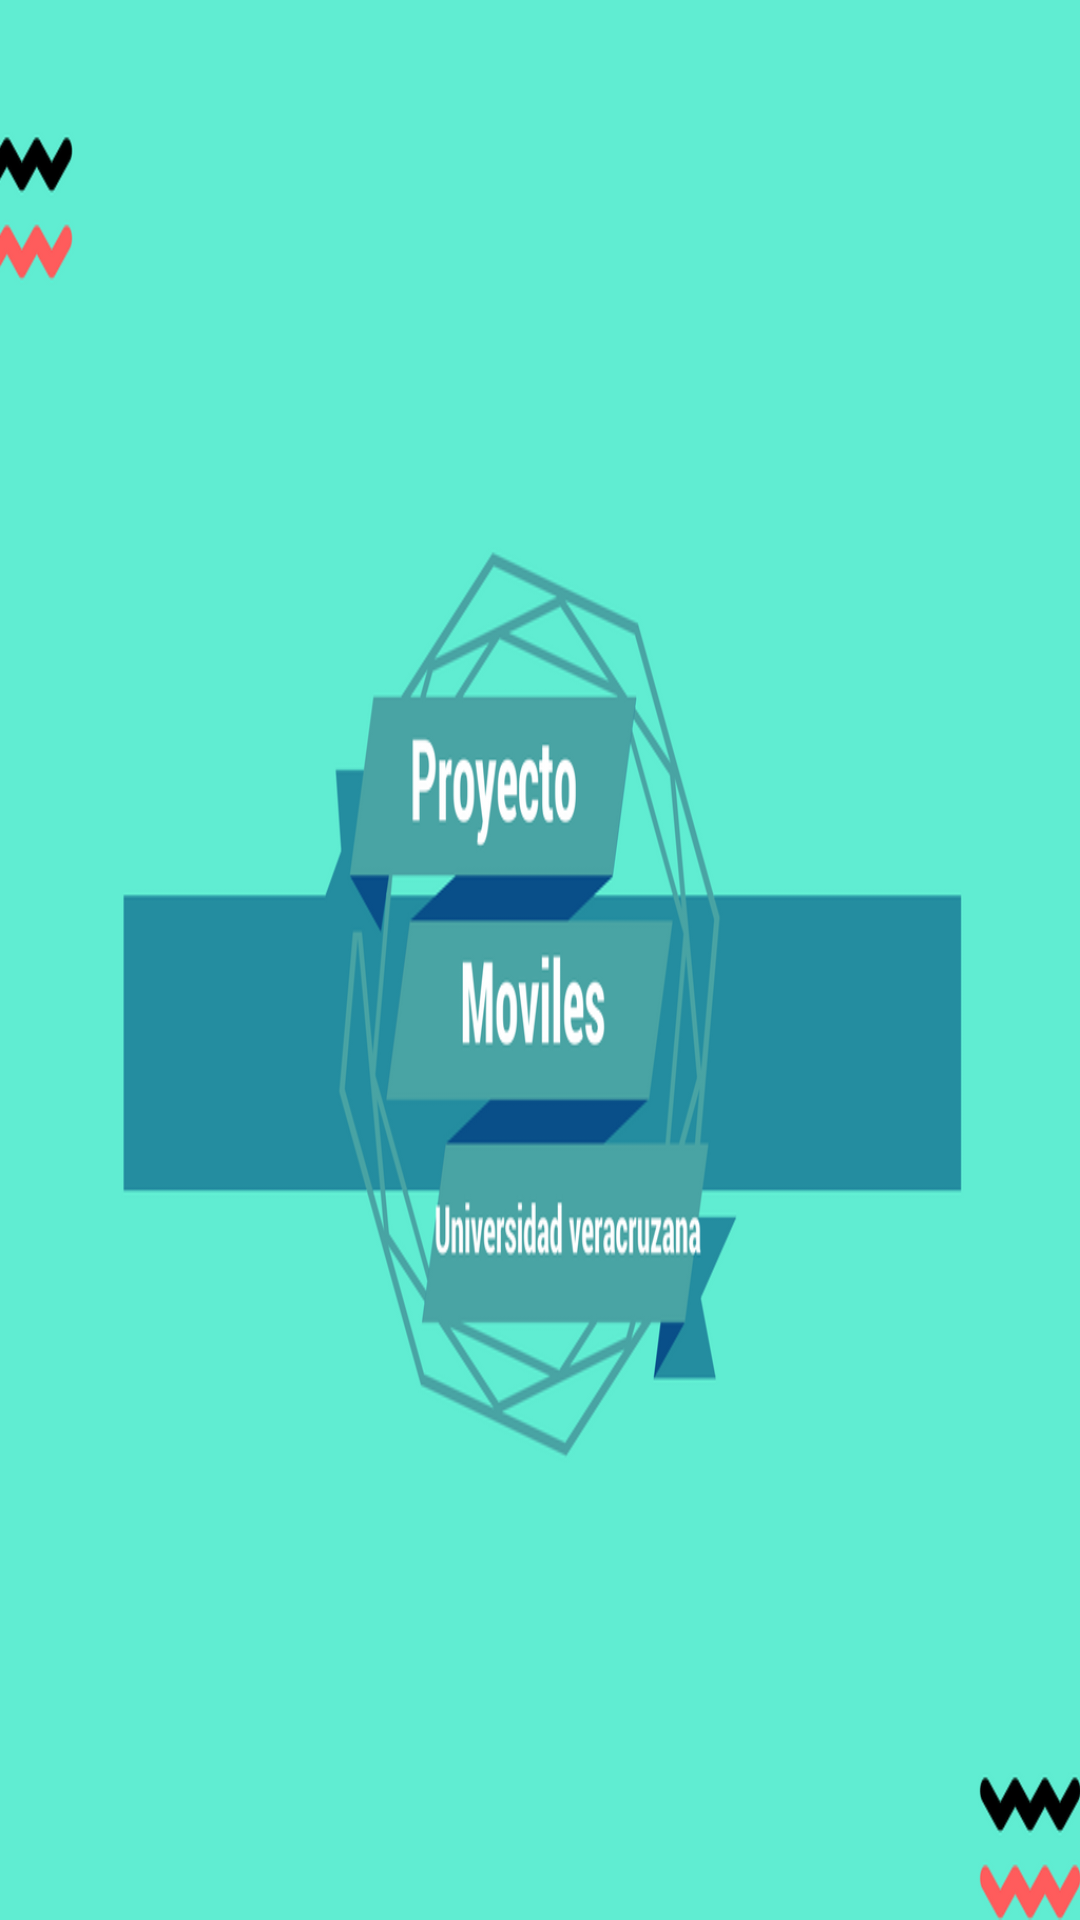

Layout XML and referenced resources for this Android screen:
<!-- AndroidManifest.xml: application theme Theme.AppCompat.Light -->
<!-- res/layout/pantalla_carga.xml -->
<?xml version="1.0" encoding="utf-8"?>
<RelativeLayout xmlns:android="http://schemas.android.com/apk/res/android"
    xmlns:tools="http://schemas.android.com/tools"
    android:layout_width="match_parent"
    android:layout_height="match_parent"
    tools:context="com.example.basty.moviles_proyect"
    android:orientation="vertical"
    >

    <ImageView
        android:layout_width="match_parent"
        android:layout_height="match_parent"
        android:contentDescription="@string/app_name"
        android:scaleType="fitXY"
        android:orientation="vertical"
        android:src="@drawable/logo_pantall_carga" />

</RelativeLayout>
<!-- resources referenced by this layout -->
<resources>
  <!-- drawable logo_pantall_carga: png bitmap (drawable, 93132 bytes) -->
  <string name="app_name">Proyecto Moviles </string>
</resources>
